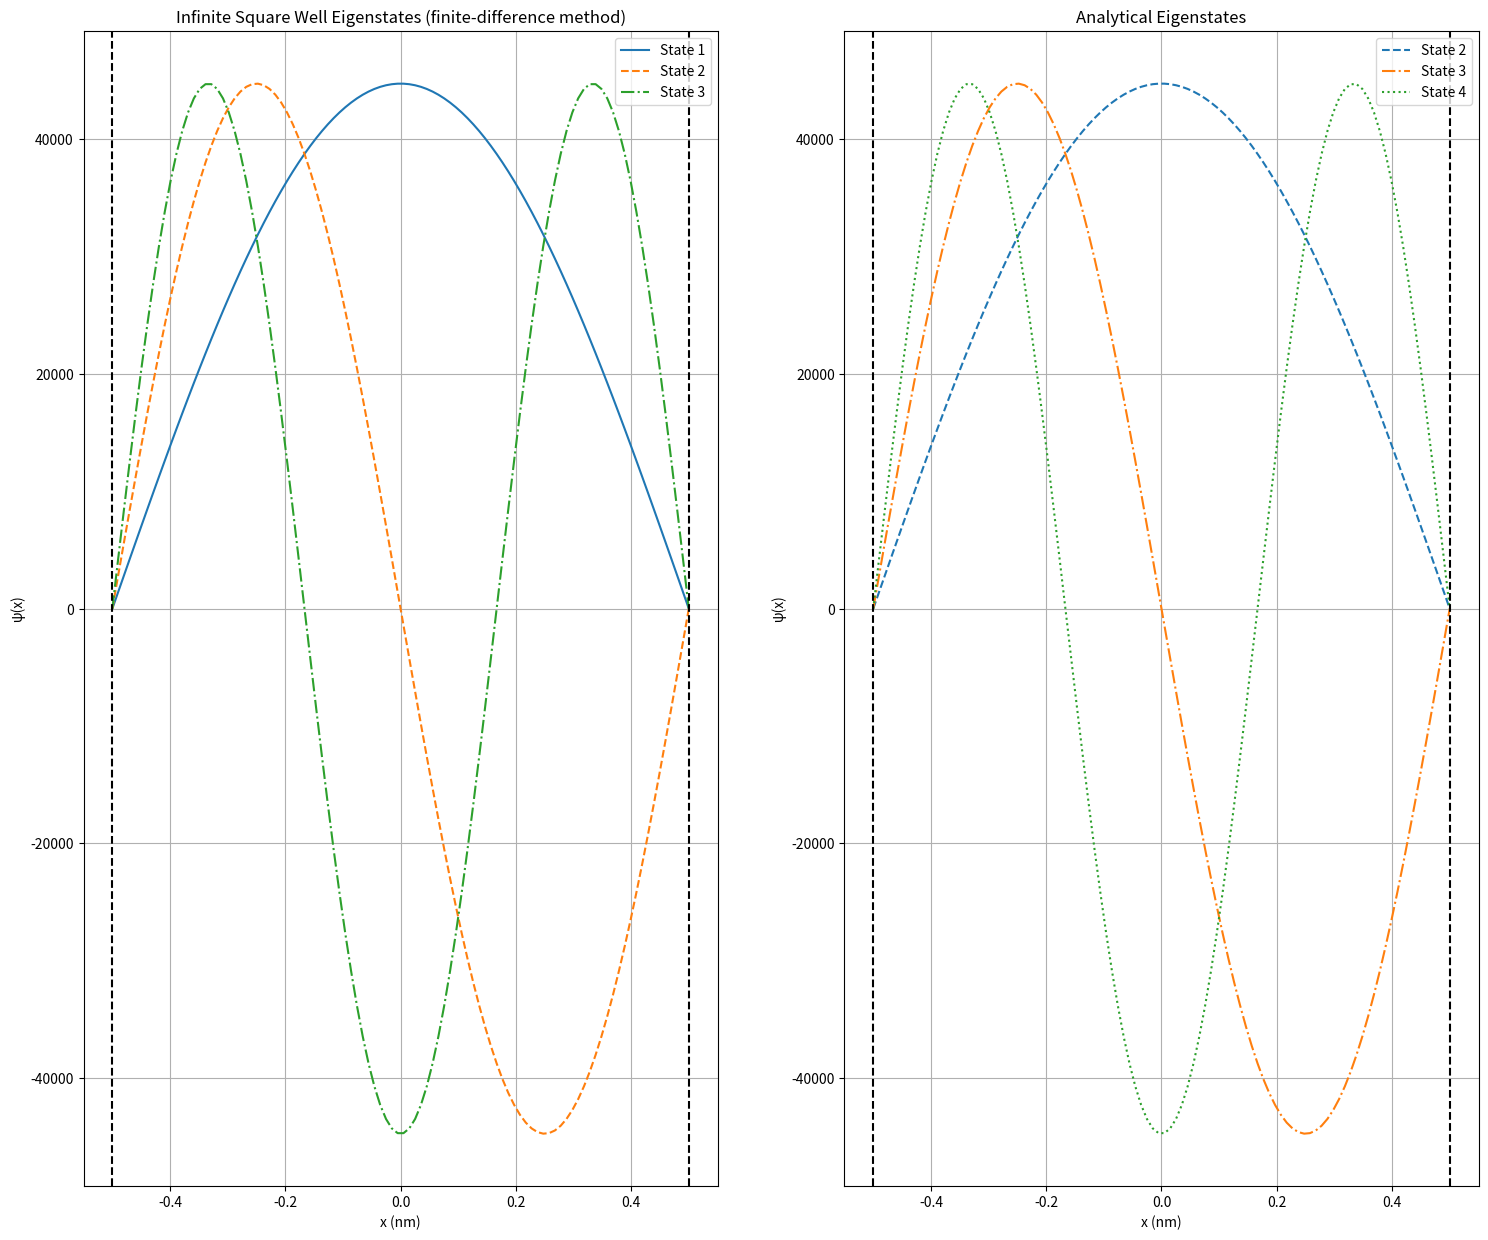

Python code for this plot:
import numpy as np
import matplotlib.pyplot as plt

hbar = 1.05457e-34
m = 9.109e-31
a = 1e-9
N = 100

x = np.linspace(-a/2, a/2, N)
dx = x[1] - x[0]
coeff = (-1 * hbar**2) / (2 * m * dx**2)

H = np.zeros((N-2, N-2))
for i in range(N-2):
    H[i, i] = -2
    if i > 0:
        H[i, i-1] = 1
    if i < N-3:
        H[i, i+1] = 1

H = coeff * H
eigen_value, eigen_vector = np.linalg.eigh(H)
energy_FDM = eigen_value[:3]

fig = plt.figure(figsize=(18, 15))
linestyles = ['-', '--', '-.', ':']

ax = fig.add_subplot(1,2,1)
print("Energy values calculated using FDM", end='\n')
for i in range(3):
    print(f"state {i+1}",energy_FDM[i])
    psi_inner = eigen_vector[:, i]
    norm = np.sqrt(np.trapezoid(np.abs(psi_inner)**2, x[1:-1]))
    psi_inner = psi_inner / norm

    psi = np.zeros(N)
    psi[1:-1] = psi_inner

    max_index = np.argmax(np.abs(psi[1:-1])) + 1 
    if psi[max_index] < 0:
        psi *= -1

    ax.plot(x*1e9, psi, linestyle=linestyles[i % len(linestyles)], label=f"State {i+1}")
ax.axvline(-a*1e9/2, color="k", linestyle="--")
ax.axvline(a*1e9/2, color="k", linestyle="--")
ax.set_xlabel("x (nm)")
ax.set_ylabel("ψ(x)")
ax.set_title("Infinite Square Well Eigenstates (finite-difference method)")
ax.legend()
ax.grid(True)

ax1 = fig.add_subplot(1,2,2)
print("Energy values calculated analytically", end='\n')
for n in range(1, 4):
    E_n = ((hbar**2)*(np.pi**2)*(n**2))/(2*m*(a**2))
    print(f"state {n}",E_n)
    psi_n = np.sqrt(2/a) * np.sin(n * np.pi * (x + a/2) / a)
    ax1.plot(x*1e9, psi_n, linestyle=linestyles[n % len(linestyles)], label=f"State {n+1}")
ax1.axvline(-a*1e9/2, color="k", linestyle="--")
ax1.axvline(a*1e9/2, color="k", linestyle="--")
ax1.set_xlabel("x (nm)")
ax1.set_ylabel("ψ(x)")
ax1.set_title("Analytical Eigenstates")
ax1.legend()
ax1.grid(True)

plt.show()